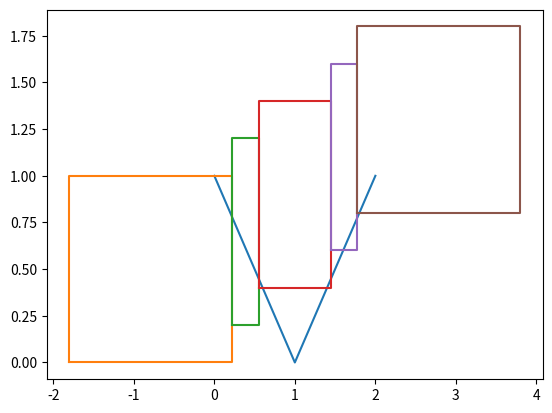

The matplotlib source for this figure:
from matplotlib import pyplot
pyplot.plot( [0, 1, 2,  ], [1, 0, 1, ] )
pyplot.plot( [ -1.8, 0.225403, 0.225403, -1.8, -1.8 ], [ 0, 0, 1, 1, 0 ] )
pyplot.plot( [ 0.225403, 0.552786, 0.552786, 0.225403, 0.225403 ], [ 0.2, 0.2, 1.2, 1.2, 0.2 ] )
pyplot.plot( [ 0.552786, 1.44721, 1.44721, 0.552786, 0.552786 ], [ 0.4, 0.4, 1.4, 1.4, 0.4 ] )
pyplot.plot( [ 1.44721, 1.7746, 1.7746, 1.44721, 1.44721 ], [ 0.6, 0.6, 1.6, 1.6, 0.6 ] )
pyplot.plot( [ 1.7746, 3.8, 3.8, 1.7746, 1.7746 ], [ 0.8, 0.8, 1.8, 1.8, 0.8 ] )
pyplot.show()
